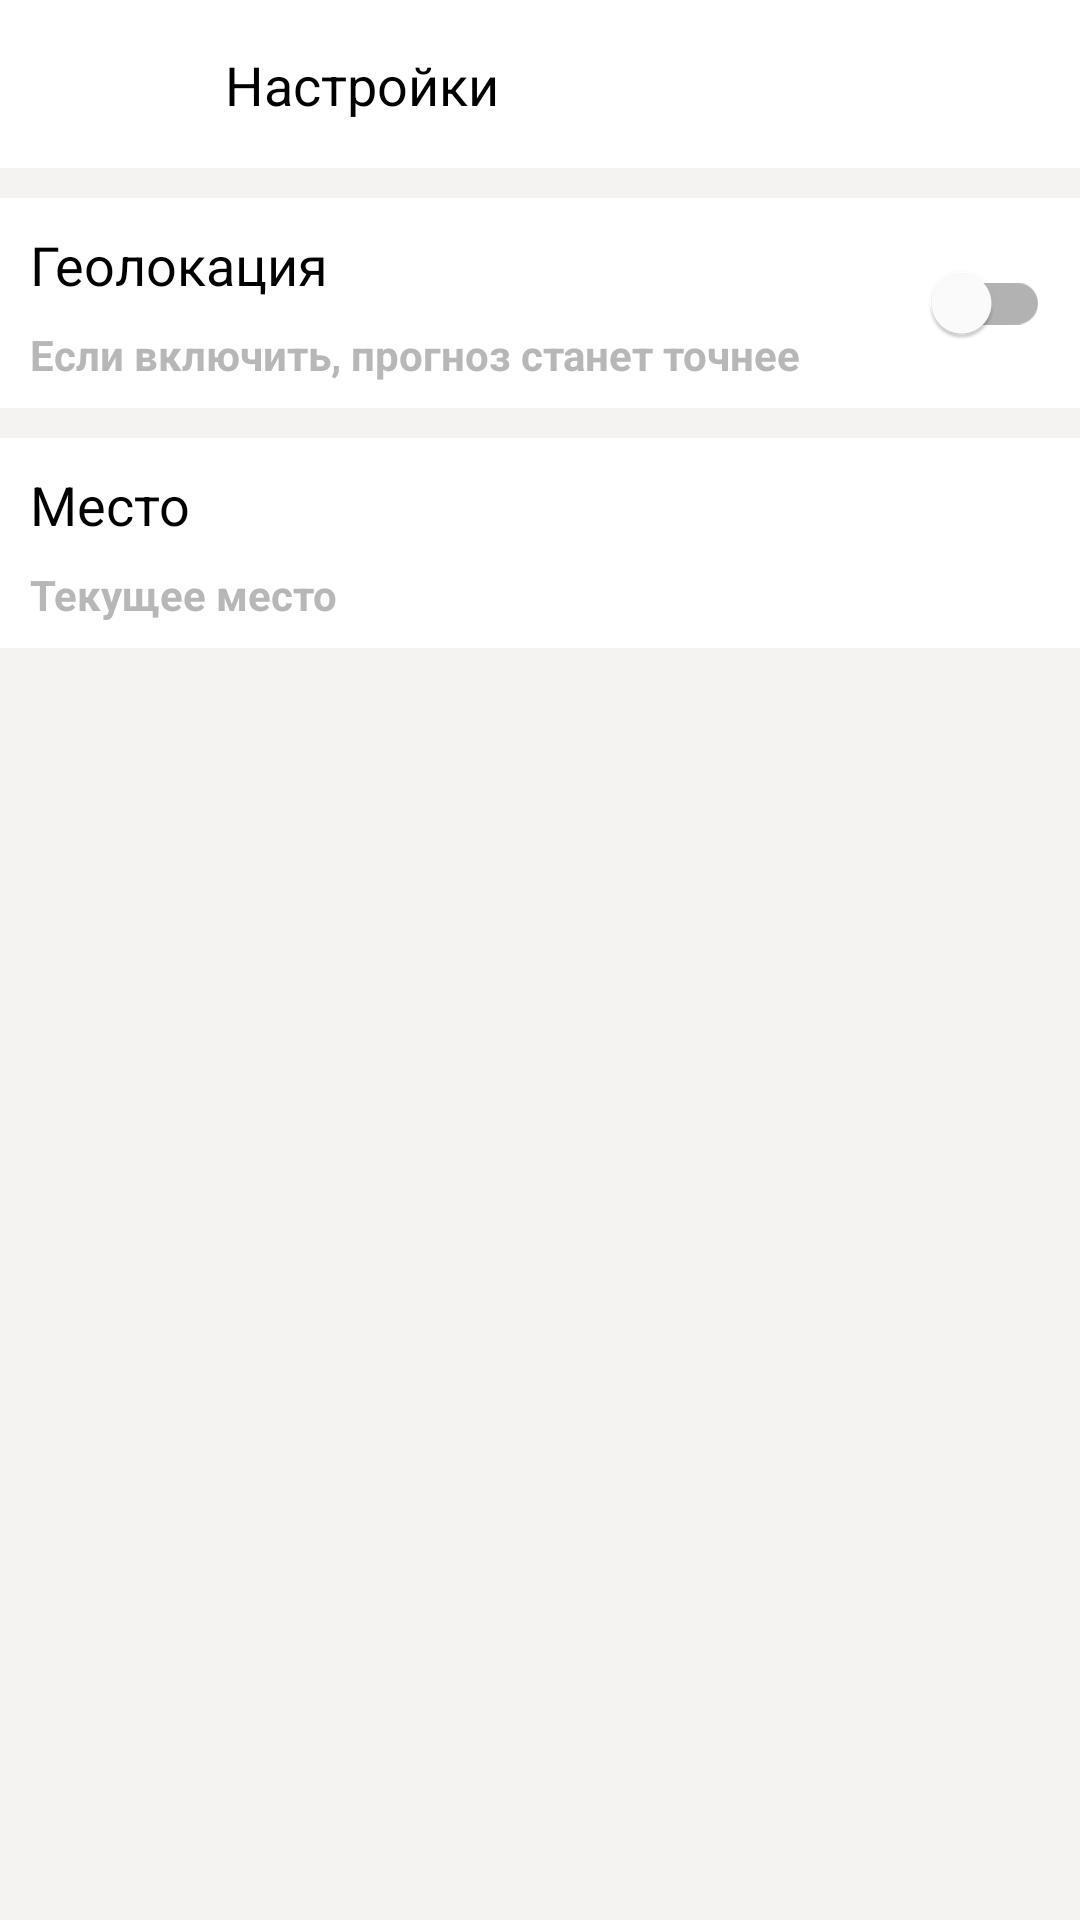

This screen was rendered from an Android layout file. Write that file and the resources it references.
<!-- AndroidManifest.xml: application theme Theme.WeatherAppClient -->
<!-- res/layout/fragment_settings.xml -->
<?xml version="1.0" encoding="utf-8"?>
<androidx.constraintlayout.widget.ConstraintLayout xmlns:android="http://schemas.android.com/apk/res/android"
    xmlns:app="http://schemas.android.com/apk/res-auto"
    xmlns:tools="http://schemas.android.com/tools"
    android:layout_width="match_parent"
    android:layout_height="match_parent"
    android:background="@color/grey"
    tools:context=".presentation.view.fragments.SettingsFragment">

    <com.google.android.material.appbar.AppBarLayout
        android:id="@+id/settingAppBar"
        android:layout_width="match_parent"
        android:layout_height="wrap_content"
        app:layout_constraintEnd_toEndOf="parent"
        app:layout_constraintStart_toStartOf="parent"
        app:layout_constraintTop_toTopOf="parent">

        <androidx.constraintlayout.widget.ConstraintLayout
            android:layout_width="match_parent"
            android:layout_height="match_parent">

            <androidx.appcompat.widget.Toolbar
                android:layout_width="match_parent"
                android:layout_height="wrap_content"
                android:background="@color/white"
                app:layout_constraintEnd_toEndOf="parent"
                app:layout_constraintStart_toStartOf="parent"
                app:layout_constraintTop_toTopOf="parent" />

            <ImageView
                android:id="@+id/imgBack"
                android:layout_width="50dp"
                android:layout_height="40dp"
                android:src="@drawable/ic_baseline_arrow_back_24"
                app:layout_constraintBottom_toBottomOf="parent"
                app:layout_constraintStart_toStartOf="parent"
                app:layout_constraintTop_toTopOf="parent" />

            <TextView
                android:layout_width="wrap_content"
                android:layout_height="wrap_content"
                android:layout_marginLeft="25dp"
                android:text="@string/settings"
                android:textColor="@color/black"
                android:textSize="18sp"
                app:layout_constraintBottom_toBottomOf="parent"
                app:layout_constraintStart_toEndOf="@+id/imgBack"
                app:layout_constraintTop_toTopOf="parent" />

        </androidx.constraintlayout.widget.ConstraintLayout>

    </com.google.android.material.appbar.AppBarLayout>

    <androidx.constraintlayout.widget.ConstraintLayout
        android:id="@+id/constLayoutGeocoding"
        android:layout_width="match_parent"
        android:layout_height="70dp"
        android:layout_marginTop="10dp"
        android:background="@color/white"
        app:layout_constraintEnd_toEndOf="parent"
        app:layout_constraintStart_toStartOf="parent"
        app:layout_constraintTop_toBottomOf="@id/settingAppBar">

        <TextView
            android:id="@+id/geocodingTxt"
            android:layout_width="wrap_content"
            android:layout_height="wrap_content"
            android:layout_margin="10dp"
            android:text="@string/geocoding"
            android:textColor="@color/black"
            android:textSize="18sp"
            app:layout_constraintStart_toStartOf="parent"
            app:layout_constraintTop_toTopOf="parent" />

        <TextView
            android:layout_width="wrap_content"
            android:layout_height="wrap_content"
            android:layout_marginLeft="10dp"
            android:text="@string/geo_txt"
            android:textColor="@color/txt_geo_text"
            android:textSize="14sp"
            android:textStyle="bold"
            app:layout_constraintBottom_toBottomOf="parent"
            app:layout_constraintStart_toStartOf="parent"
            app:layout_constraintTop_toBottomOf="@+id/geocodingTxt" />

        <androidx.appcompat.widget.SwitchCompat
            android:layout_width="70dp"
            android:layout_height="wrap_content"
            android:layout_marginRight="10dp"
            android:theme="@style/MySwitchCompat"
            app:layout_constraintBottom_toBottomOf="parent"
            app:layout_constraintEnd_toEndOf="parent"
            app:layout_constraintTop_toTopOf="parent"
            tools:ignore="TouchTargetSizeCheck" />

    </androidx.constraintlayout.widget.ConstraintLayout>

    <androidx.constraintlayout.widget.ConstraintLayout
        android:layout_width="match_parent"
        android:layout_height="70dp"
        android:layout_marginTop="10dp"
        android:background="@color/white"
        app:layout_constraintEnd_toEndOf="parent"
        app:layout_constraintStart_toStartOf="parent"
        app:layout_constraintTop_toBottomOf="@+id/constLayoutGeocoding">

        <TextView
            android:id="@+id/txtPlace"
            android:layout_width="wrap_content"
            android:layout_height="wrap_content"
            android:layout_margin="10dp"
            android:text="@string/place"
            android:textColor="@color/black"
            android:textSize="18sp"
            app:layout_constraintStart_toStartOf="parent"
            app:layout_constraintTop_toTopOf="parent" />

        <TextView
            android:layout_width="wrap_content"
            android:layout_height="wrap_content"
            android:text="@string/current_location"
            app:layout_constraintTop_toBottomOf="@id/txtPlace"
            app:layout_constraintStart_toStartOf="parent"
            app:layout_constraintBottom_toBottomOf="parent"
            android:layout_marginLeft="10dp"
            android:textColor="@color/txt_geo_text"
            android:textStyle="bold" />

        <ImageButton
            android:id="@+id/btnPlace"
            android:layout_width="50dp"
            android:layout_height="50dp"
            android:src="@drawable/ic_baseline_keyboard_arrow_down_24"
            android:background="@color/white"
            app:layout_constraintTop_toTopOf="parent"
            app:layout_constraintEnd_toEndOf="parent"
            app:layout_constraintBottom_toBottomOf="parent"
            android:layout_marginRight="10dp"/>

    </androidx.constraintlayout.widget.ConstraintLayout>

</androidx.constraintlayout.widget.ConstraintLayout>
<!-- resources referenced by this layout -->
<resources>
  <color name="black">#FF000000</color>
  <color name="grey">#F4F3F1</color>
  <color name="txt_geo_text">#B7B7B7</color>
  <color name="white">#FFFFFFFF</color>
  <string name="current_location">Текущее место</string>
  <string name="geo_txt">Если включить, прогноз станет точнее </string>
  <string name="geocoding">Геолокация</string>
  <string name="place">Место</string>
  <string name="settings">Настройки</string>
  <style name="MySwitchCompat" parent="Theme.AppCompat.Light">
          
          <item name="colorSwitchThumbNormal">@color/white</item>
          
          <item name="colorControlActivated">@color/cherry</item>
      </style>
  <style name="Theme.WeatherAppClient" parent="Theme.MaterialComponents.DayNight.DarkActionBar">
          <item name="colorPrimary">@color/cherry</item>
      </style>
  <color name="cherry">#DC555C</color>
</resources>
